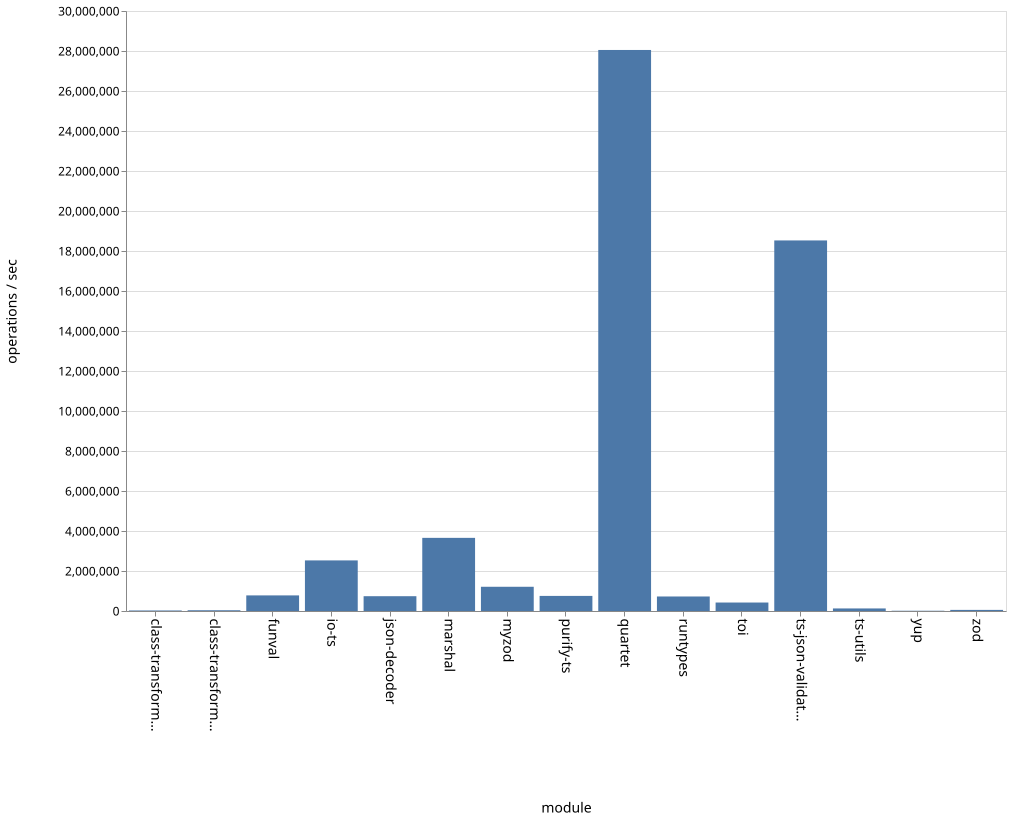

The data file committed next to this chart (first rows):
name, ops
class-transformer-validator-async, 26571
class-transformer-validator-sync, 37860
funval, 780074
io-ts, 2529836
json-decoder, 739929
marshal, 3657118
myzod, 1211498
purify-ts, 754507
quartet, 28051662
runtypes, 726062
toi, 423565
ts-json-validator, 18528328
ts-utils, 127942
yup, 12775
zod, 55119
